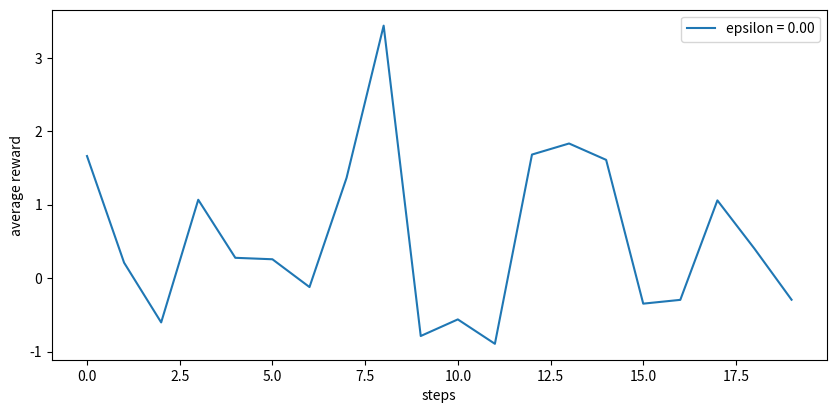

The matplotlib source for this figure:
# violin_plot.py
import matplotlib.pyplot as plt
import numpy as np
import random
from tqdm import trange

# fig, axes = plt.subplots( figsize=(9, 4))

# Fixing random state for reproducibility
# np.random.seed(19680801)
# 10 armed test bed
'''
runs = 2000000
time_steps = 1000

# generate some random test data
# all_data = [[np.mean([random.random() for i in range(runs)]) * 40 for j in range(time_steps)] for k in range(1, 11)]
# all_data = [[np.random.normal(0 ,1) for j in range(runs)] for k in range(1, 11)]
all_data = [[random.gauss(0,1) for j in range(runs)] for k in range(1, 11)]
  
# plot violin plot
plt.violinplot(all_data,showextrema=True,
                   showmeans=True,
                   showmedians=False)
plt.title('Violin plot')
plt.yticks(range(-3,3))
plt.xticks(range(1,11))

# plot box plot

plt.show()
'''

class Bandit:
    # @k_arm: # of arms
    # @epsilon: probability for exploration in epsilon-greedy algorithm
    # @initial: initial estimation for each action
    # @step_size: constant step size for updating estimations
    # @sample_averages: if True, use sample averages to update estimations instead of constant step size
    # @UCB_param: if not None, use UCB algorithm to select action
    # @gradient: if True, use gradient based bandit algorithm
    # @gradient_baseline: if True, use average reward as baseline for gradient based bandit algorithm
    def __init__(self, k_arm=10, epsilon=0., initial=0., step_size=0.1, sample_averages=False, UCB_param=None,
                 gradient=False, gradient_baseline=False, true_reward=0.):
        self.k = k_arm
        self.step_size = step_size
        self.sample_averages = sample_averages
        self.indices = np.arange(self.k)
        self.time = 0
        self.UCB_param = UCB_param
        self.gradient = gradient
        self.gradient_baseline = gradient_baseline
        self.average_reward = 0
        self.true_reward = true_reward
        self.epsilon = epsilon
        self.initial = initial

    def reset(self):
        # real reward for each action
        self.q_true = np.random.randn(self.k) + self.true_reward

        # estimation for each action
        self.q_estimation = np.zeros(self.k) + self.initial

        # # of chosen times for each action
        self.action_count = np.zeros(self.k)

        self.best_action = np.argmax(self.q_true)

        self.time = 0

    # get an action for this bandit
    def act(self):
        if np.random.rand() < self.epsilon:
            return np.random.choice(self.indices)

        if self.UCB_param is not None:
            UCB_estimation = self.q_estimation + \
                self.UCB_param * np.sqrt(np.log(self.time + 1) / (self.action_count + 1e-5))
            q_best = np.max(UCB_estimation)
            return np.random.choice(np.where(UCB_estimation == q_best)[0])

        if self.gradient:
            exp_est = np.exp(self.q_estimation)
            self.action_prob = exp_est / np.sum(exp_est)
            return np.random.choice(self.indices, p=self.action_prob)

        q_best = np.max(self.q_estimation)
        return np.random.choice(np.where(self.q_estimation == q_best)[0])

    # take an action, update estimation for this action
    def step(self, action):
        # generate the reward under N(real reward, 1)
        reward = np.random.randn() + self.q_true[action]
        self.time += 1
        self.action_count[action] += 1
        self.average_reward += (reward - self.average_reward) / self.time

        if self.sample_averages:
            # update estimation using sample averages
            self.q_estimation[action] += (reward - self.q_estimation[action]) / self.action_count[action]
        elif self.gradient:
            one_hot = np.zeros(self.k)
            one_hot[action] = 1
            if self.gradient_baseline:
                baseline = self.average_reward
            else:
                baseline = 0
            self.q_estimation += self.step_size * (reward - baseline) * (one_hot - self.action_prob)
        else:
            # update estimation with constant step size
            self.q_estimation[action] += self.step_size * (reward - self.q_estimation[action])
        return reward

def simulate(runs, time, bandits):
    rewards = np.zeros((len(bandits), runs, time))
    print(rewards.shape)
    best_action_counts = np.zeros(rewards.shape)
    for i, bandit in enumerate(bandits):
        for r in trange(runs):
            bandit.reset()
            for t in range(time):
                action = bandit.act()
                reward = bandit.step(action)
                rewards[i, r, t] = reward
                if action == bandit.best_action:
                    best_action_counts[i, r, t] = 1
    mean_best_action_counts = best_action_counts.mean(axis=1)
    mean_rewards = rewards.mean(axis=1)
    return mean_best_action_counts, mean_rewards


runs = 1#2000
time = 20#1000           
epsilons = [0]#, 0.1, 0.01]
bandits = [Bandit(epsilon=eps, sample_averages=True) for eps in epsilons]
print(len(bandits))
# print
best_action_counts, rewards = simulate(runs, time, bandits)

plt.figure(figsize=(10, 10))

plt.subplot(2, 1, 1)
for eps, rewards in zip(epsilons, rewards):
    plt.plot(rewards, label='epsilon = %.02f' % (eps))
plt.xlabel('steps')
plt.ylabel('average reward')
plt.legend()

# plt.subplot(2, 1, 2)
# for eps, counts in zip(epsilons, best_action_counts):
#     plt.plot(counts, label='epsilon = %.02f' % (eps))
# plt.xlabel('steps')
# plt.ylabel('% optimal action')
# plt.legend()

# plt.savefig('figure_2_2.png')
# plt.close()
plt.show()
